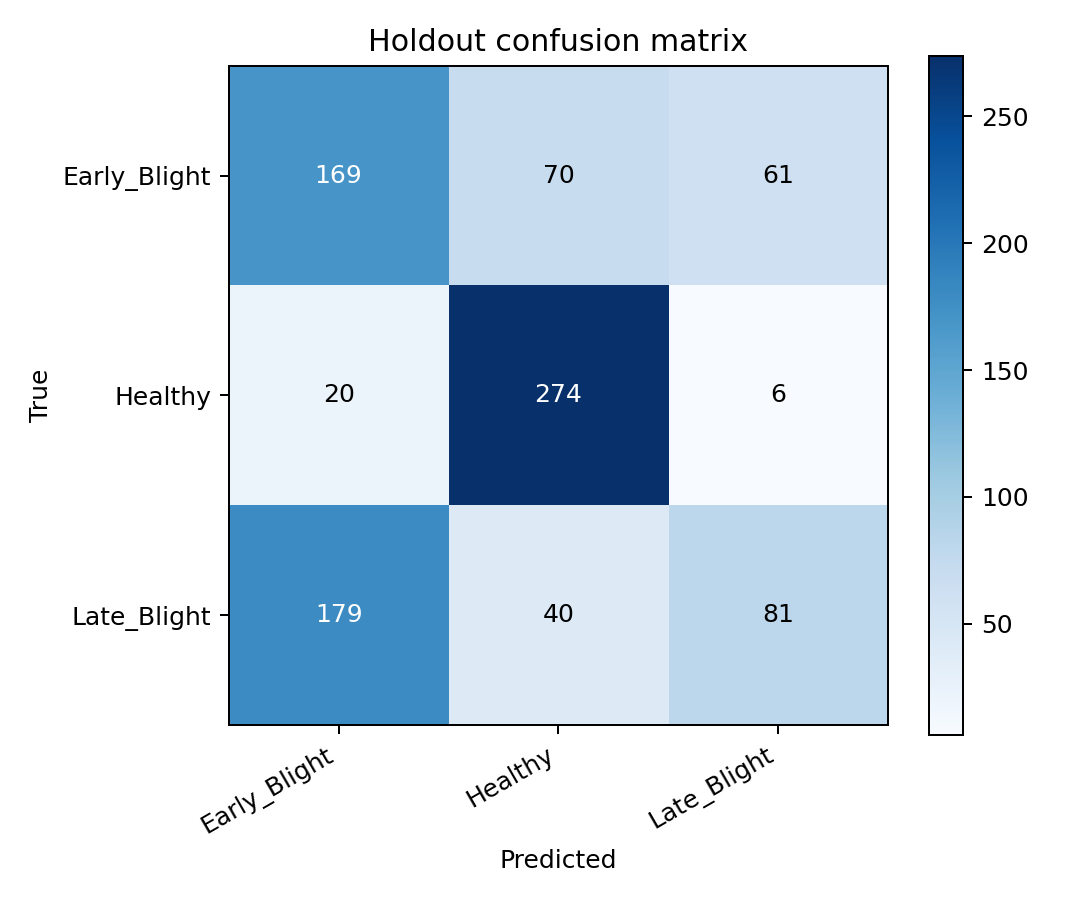

Source data for this figure (header and first rows):
true/pred, Early_Blight, Healthy, Late_Blight
Early_Blight, 169, 70, 61
Healthy, 20, 274, 6
Late_Blight, 179, 40, 81
